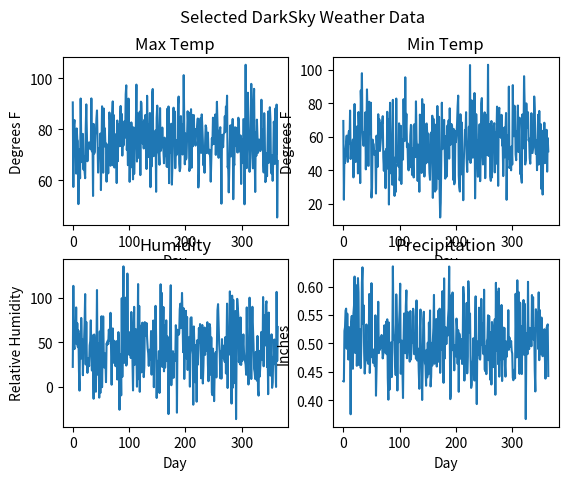

Recreate this plot in Python.
#This function works fine, leave it alone and plug it into DarkSkyAPI script

import random
import matplotlib.pyplot as plt
import numpy as np

days = list(range(1, 366))

fakemaxtemp = []
for i in range(365):
    fakemaxtemp.append(random.gauss(75, 10))

fakemintemp = []
for i in range(365):
    fakemintemp.append(random.gauss(55, 15))

fakehumidity = []
for i in range(365):
    fakehumidity.append(random.gauss(45, 30))

fakeprecip = []
for i in range(365):
    fakeprecip.append(random.gauss(0.5, 0.05))

def make_my_DarkSky_figure(maxtemp, mintemp, hum, precip):
    plt.figure(1)
    
    plt.subplot(2,2,1)
    plt.plot(maxtemp)
    plt.xlabel('Day')
    plt.ylabel('Degrees F')
    plt.title('Max Temp')
    plt.suptitle('Selected DarkSky Weather Data')
    
    plt.subplot(2,2,2)
    plt.plot(mintemp)
    plt.xlabel('Day')
    plt.ylabel('Degrees F')
    plt.title('Min Temp')
    
    plt.subplot(2,2,3)
    plt.plot(hum)
    plt.xlabel('Day')
    plt.ylabel('Relative Humidity')
    plt.title('Humidity')
    
    plt.subplot(2,2,4)
    plt.plot(precip)
    plt.xlabel('Day')
    plt.ylabel('Inches')
    plt.title('Precipitation')
    
    plt.show()

make_my_DarkSky_figure(fakemaxtemp, fakemintemp, fakehumidity, fakeprecip)